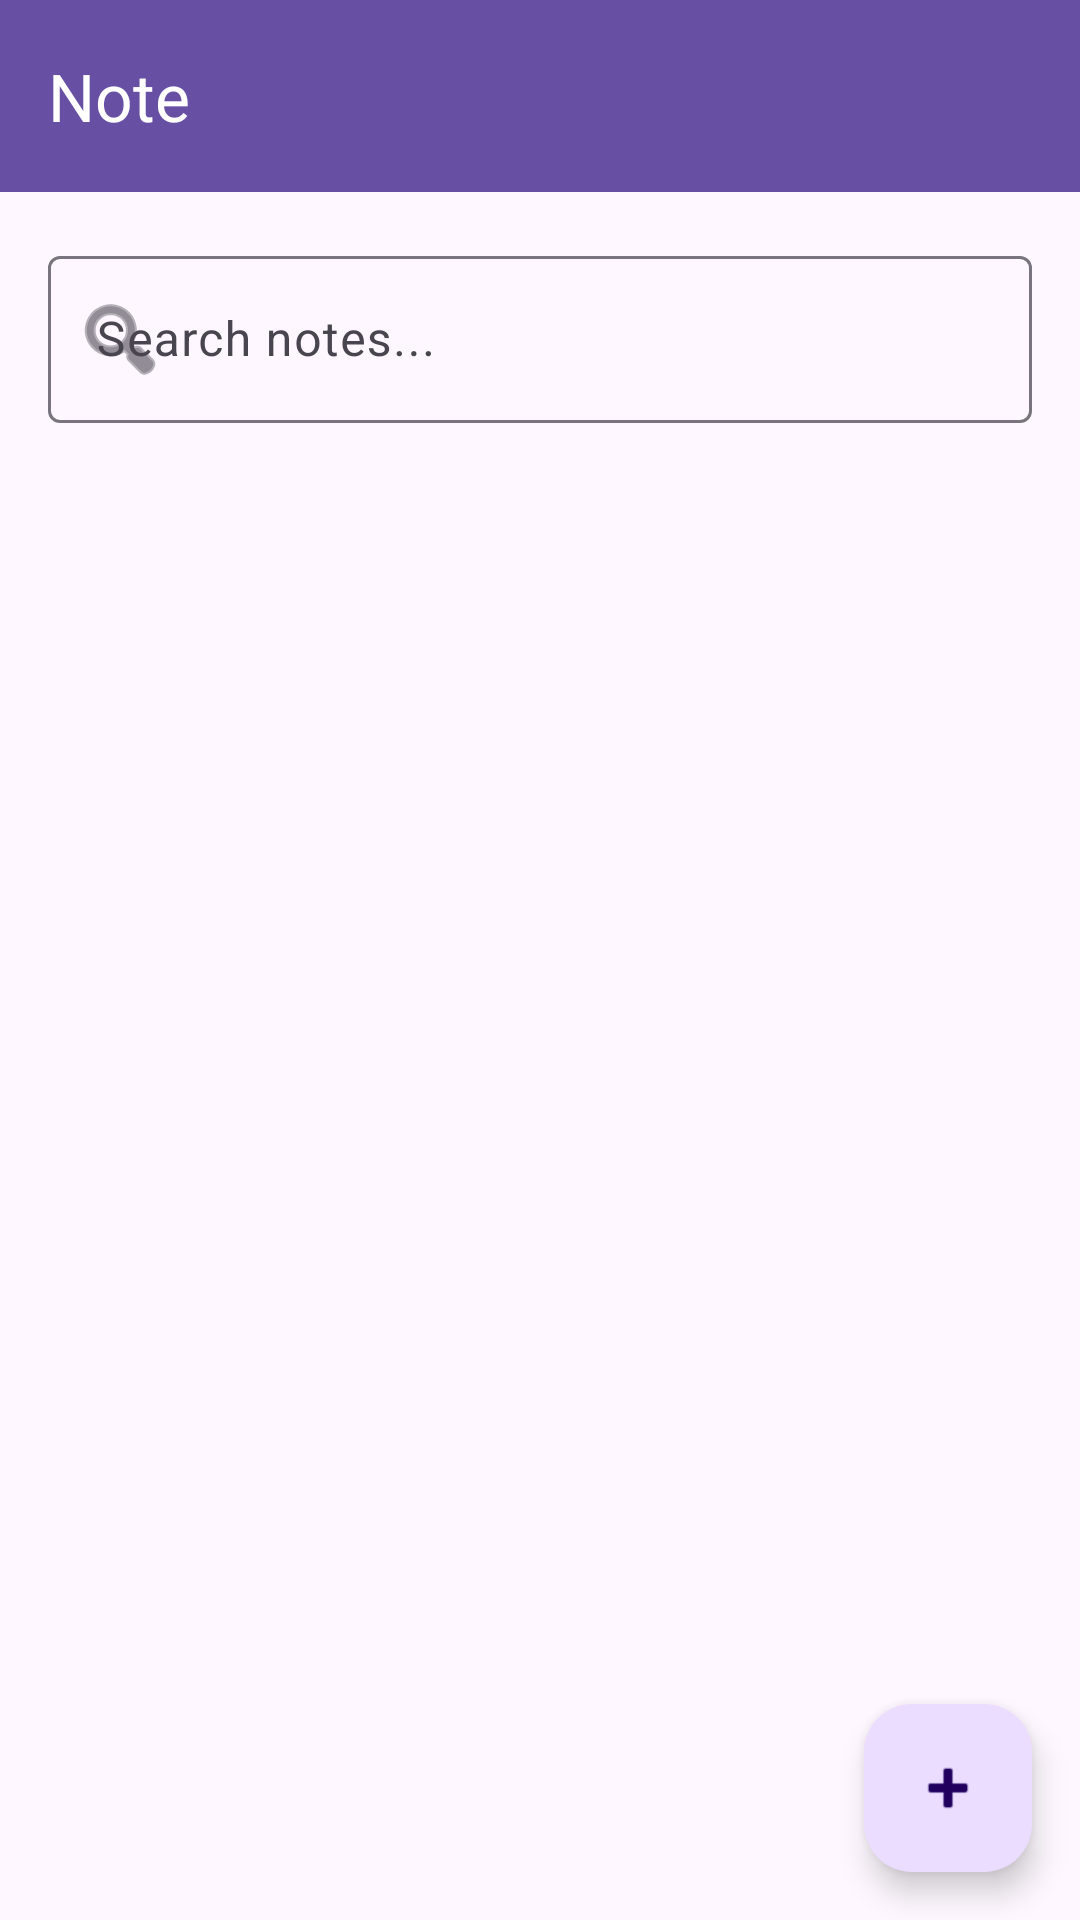

This screen was rendered from an Android layout file. Write that file and the resources it references.
<!-- AndroidManifest.xml: application theme Theme.NonaaApps -->
<!-- res/layout/fragment_note.xml -->
<?xml version="1.0" encoding="utf-8"?>
<androidx.constraintlayout.widget.ConstraintLayout xmlns:android="http://schemas.android.com/apk/res/android"
    xmlns:app="http://schemas.android.com/apk/res-auto"
    xmlns:tools="http://schemas.android.com/tools"
    android:layout_width="match_parent"
    android:layout_height="match_parent"
    tools:context=".Note.NoteFragment">

    <androidx.appcompat.widget.Toolbar
        android:id="@+id/toolbar"
        android:layout_width="match_parent"
        android:layout_height="?attr/actionBarSize"
        android:background="?attr/colorPrimary"
        app:layout_constraintTop_toTopOf="parent"
        app:title="Note"
        app:titleTextColor="@color/white" />

    <com.google.android.material.textfield.TextInputLayout
        android:id="@+id/tilSearch"
        android:layout_width="match_parent"
        android:layout_height="wrap_content"
        android:layout_margin="16dp"
        android:hint="Search notes..."
        app:layout_constraintTop_toBottomOf="@id/toolbar"
        app:startIconDrawable="@android:drawable/ic_menu_search">

        <com.google.android.material.textfield.TextInputEditText
            android:id="@+id/etSearch"
            android:layout_width="match_parent"
            android:layout_height="wrap_content"
            android:inputType="text" />
    </com.google.android.material.textfield.TextInputLayout>

    <androidx.recyclerview.widget.RecyclerView
        android:id="@+id/rvNotes"
        android:layout_width="0dp"
        android:layout_height="0dp"
        app:layout_constraintBottom_toBottomOf="parent"
        app:layout_constraintEnd_toEndOf="parent"
        app:layout_constraintStart_toStartOf="parent"
        app:layout_constraintTop_toBottomOf="@+id/tilSearch" />

    <com.google.android.material.floatingactionbutton.FloatingActionButton
        android:id="@+id/fabAddNote"
        android:layout_width="wrap_content"
        android:layout_height="wrap_content"
        android:layout_margin="16dp"
        android:src="@android:drawable/ic_input_add"
        app:layout_constraintBottom_toBottomOf="parent"
        app:layout_constraintEnd_toEndOf="parent" />

</androidx.constraintlayout.widget.ConstraintLayout>
<!-- resources referenced by this layout -->
<resources>
  <color name="white">#FFFFFFFF</color>
  <style name="Theme.NonaaApps" parent="Base.Theme.NonaaApps" />
  <style name="Base.Theme.NonaaApps" parent="Theme.Material3.DayNight.NoActionBar">
          
          
      </style>
</resources>
